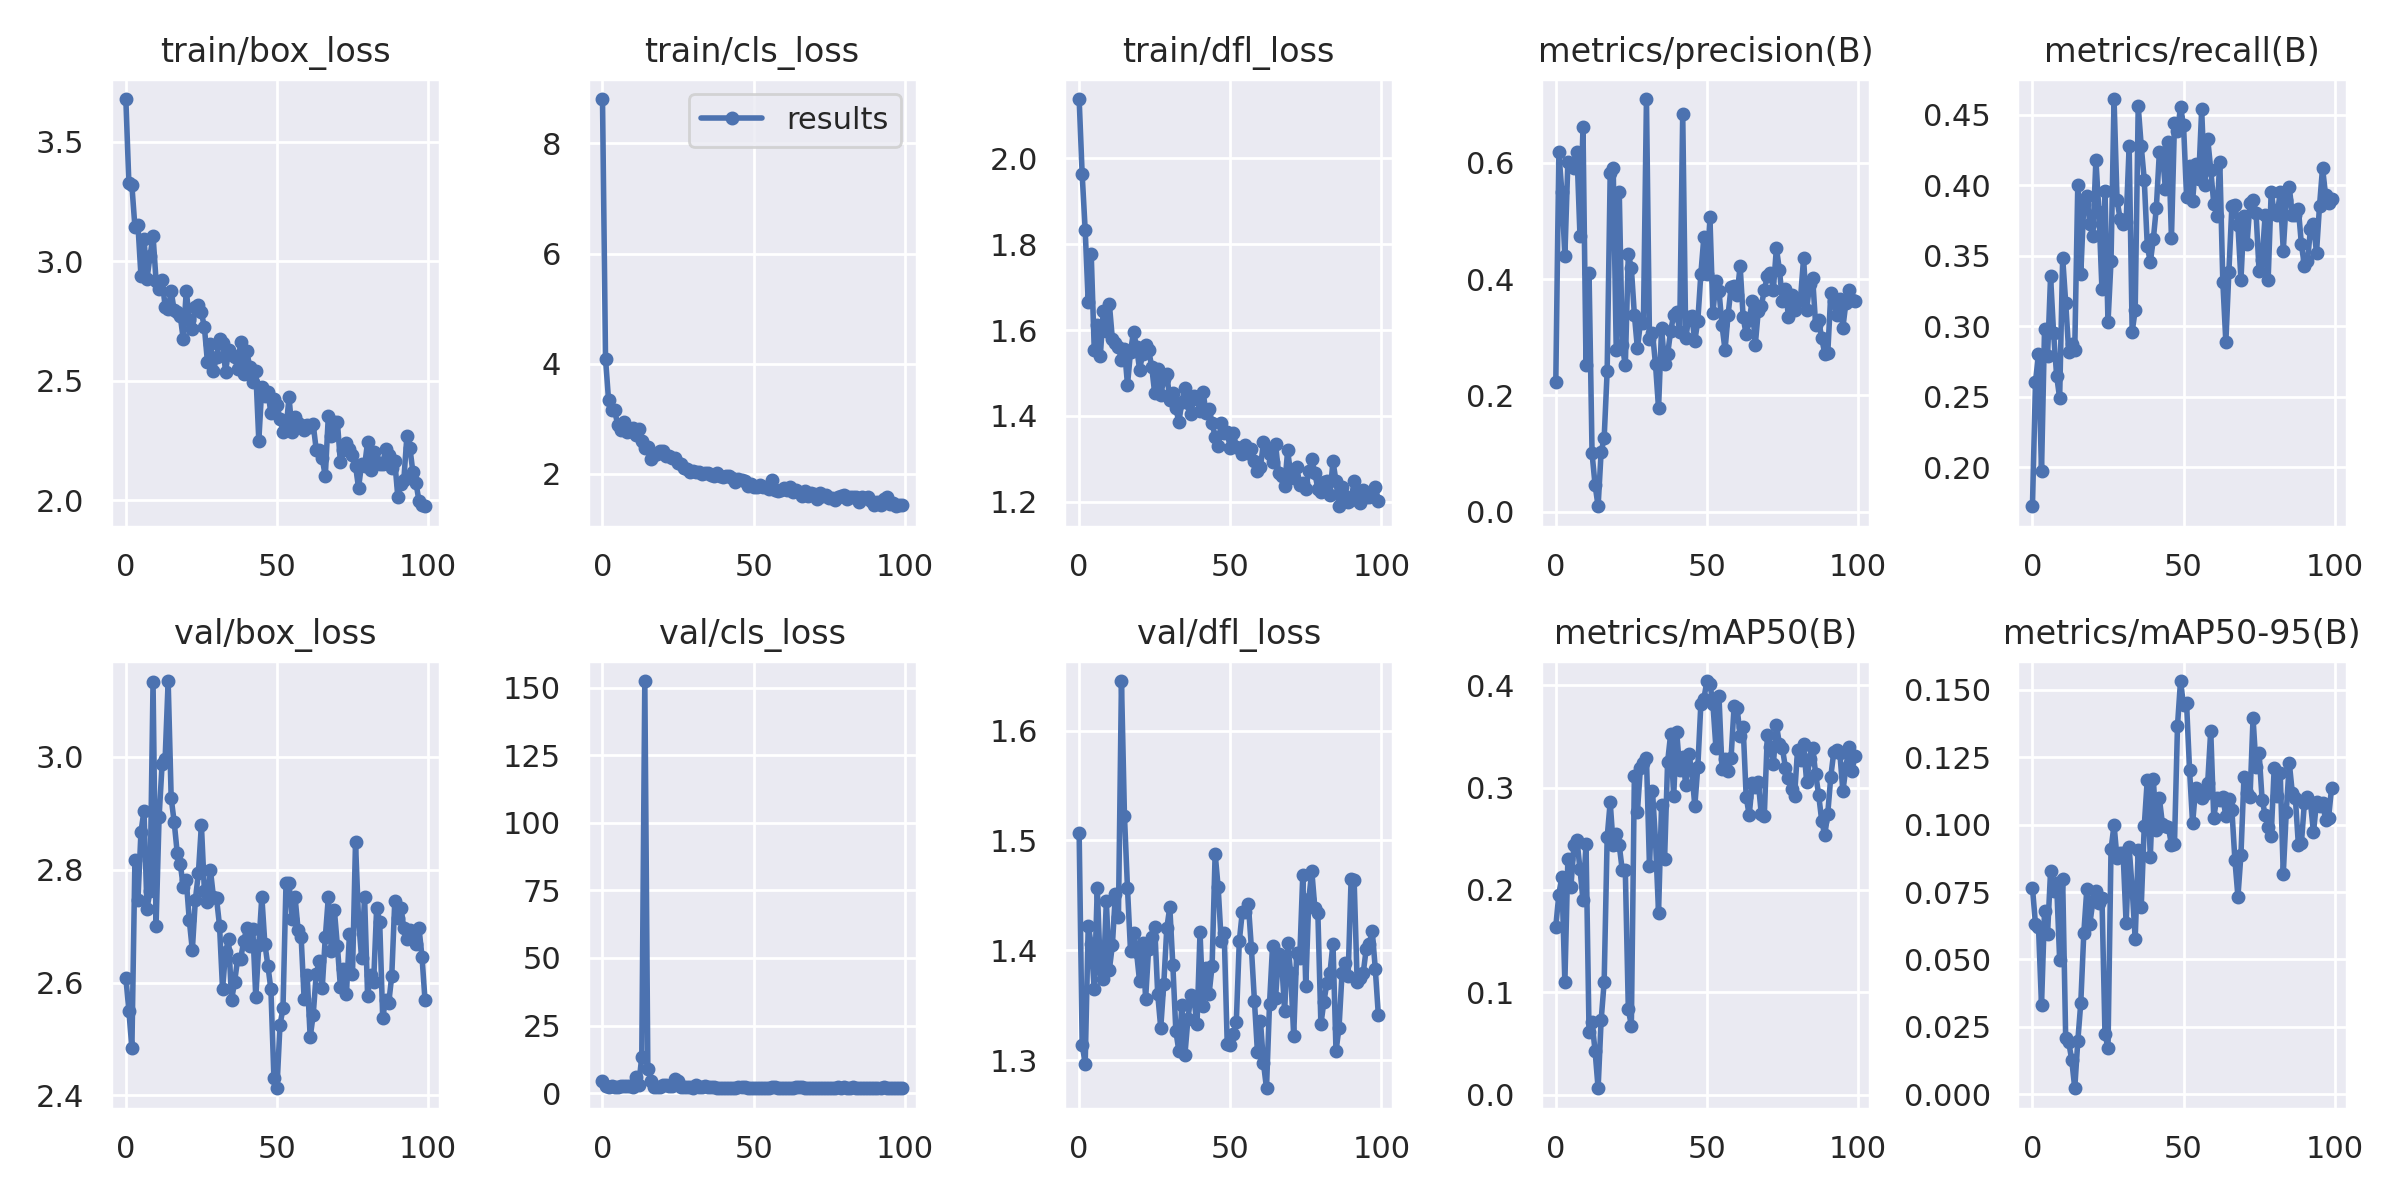

The table this chart was drawn from, first rows:
epoch, train/box_loss, train/cls_loss, train/dfl_loss, metrics/precision(B), metrics/recall(B), metrics/mAP50(B), metrics/mAP50-95(B), val/box_loss, val/cls_loss, val/dfl_loss, lr/pg0, lr/pg1, lr/pg2
0, 3.678, 8.806, 2.139, 0.2228, 0.1723, 0.1643, 0.07666, 2.609, 4.306, 1.507, 0.0883, 0.0013, 0.0013
1, 3.325, 4.093, 1.963, 0.6189, 0.2602, 0.1954, 0.06312, 2.55, 2.509, 1.314, 0.07569, 0.002694, 0.002694
2, 3.316, 3.342, 1.833, 0.5505, 0.2804, 0.2127, 0.06208, 2.484, 2.371, 1.297, 0.06308, 0.004081, 0.004081
3, 3.143, 3.156, 1.665, 0.4394, 0.197, 0.1097, 0.03296, 2.818, 2.733, 1.422, 0.05046, 0.005461, 0.005461
4, 3.153, 3.16, 1.776, 0.6025, 0.298, 0.2306, 0.06806, 2.746, 2.418, 1.406, 0.03784, 0.006835, 0.006835
5, 2.938, 2.894, 1.553, 0.5979, 0.2786, 0.2029, 0.05953, 2.867, 2.247, 1.365, 0.0252, 0.008202, 0.008202
6, 3.092, 2.8, 1.612, 0.5909, 0.3355, 0.2438, 0.08283, 2.905, 2.505, 1.457, 0.01256, 0.009563, 0.009563
7, 2.927, 2.934, 1.539, 0.6192, 0.295, 0.2491, 0.07538, 2.731, 2.432, 1.383, 0.009835, 0.009835, 0.009835
8, 3.02, 2.753, 1.645, 0.4748, 0.265, 0.2204, 0.0782, 2.762, 2.572, 1.374, 0.009835, 0.009835, 0.009835
9, 3.106, 2.782, 1.598, 0.6625, 0.2491, 0.1899, 0.04986, 3.132, 2.491, 1.445, 0.009811, 0.009811, 0.009811
10, 2.917, 2.833, 1.661, 0.2515, 0.3486, 0.2452, 0.0797, 2.701, 2.224, 1.382, 0.009788, 0.009788, 0.009788
11, 2.884, 2.703, 1.579, 0.4113, 0.3168, 0.06176, 0.02079, 2.893, 6.063, 1.405, 0.009764, 0.009764, 0.009764
12, 2.923, 2.822, 1.571, 0.1002, 0.2819, 0.07073, 0.01936, 2.987, 3.1, 1.452, 0.009741, 0.009741, 0.009741
13, 2.809, 2.6, 1.559, 0.04581, 0.2874, 0.0427, 0.01276, 2.997, 13.45, 1.43, 0.009717, 0.009717, 0.009717
14, 2.801, 2.475, 1.531, 0.00925, 0.2834, 0.00641, 0.00223, 3.135, 152.5, 1.645, 0.009694, 0.009694, 0.009694
15, 2.873, 2.487, 1.556, 0.1026, 0.3999, 0.07267, 0.01957, 2.927, 9.083, 1.522, 0.00967, 0.00967, 0.00967
16, 2.793, 2.269, 1.472, 0.1263, 0.3372, 0.1099, 0.034, 2.884, 4.627, 1.456, 0.009646, 0.009646, 0.009646
17, 2.785, 2.337, 1.55, 0.2423, 0.3869, 0.2514, 0.05986, 2.83, 2.305, 1.399, 0.009623, 0.009623, 0.009623
18, 2.771, 2.357, 1.596, 0.5822, 0.3924, 0.2858, 0.0762, 2.811, 2.351, 1.415, 0.009599, 0.009599, 0.009599
19, 2.673, 2.414, 1.561, 0.5906, 0.3725, 0.2437, 0.06331, 2.77, 2.41, 1.398, 0.009576, 0.009576, 0.009576
20, 2.877, 2.41, 1.508, 0.2782, 0.3641, 0.2543, 0.07151, 2.781, 2.94, 1.372, 0.009552, 0.009552, 0.009552
21, 2.754, 2.316, 1.544, 0.5499, 0.4181, 0.2437, 0.07547, 2.71, 2.834, 1.407, 0.009529, 0.009529, 0.009529
22, 2.715, 2.325, 1.564, 0.2861, 0.3812, 0.2191, 0.07086, 2.658, 2.77, 1.356, 0.009505, 0.009505, 0.009505
23, 2.806, 2.287, 1.553, 0.2515, 0.3262, 0.2192, 0.07295, 2.747, 2.701, 1.402, 0.009481, 0.009481, 0.009481
24, 2.816, 2.285, 1.515, 0.4435, 0.396, 0.08395, 0.02252, 2.794, 5.097, 1.412, 0.009458, 0.009458, 0.009458
25, 2.785, 2.187, 1.452, 0.4191, 0.3027, 0.06714, 0.01702, 2.879, 4.398, 1.421, 0.009434, 0.009434, 0.009434
26, 2.722, 2.178, 1.508, 0.339, 0.3463, 0.3109, 0.09078, 2.762, 2.308, 1.36, 0.009411, 0.009411, 0.009411
27, 2.577, 2.113, 1.448, 0.2812, 0.4612, 0.2761, 0.09989, 2.743, 2.076, 1.329, 0.009387, 0.009387, 0.009387
28, 2.653, 2.092, 1.486, 0.3244, 0.3894, 0.3194, 0.08749, 2.799, 2.071, 1.369, 0.009364, 0.009364, 0.009364
29, 2.541, 2.029, 1.498, 0.3239, 0.3765, 0.3244, 0.08952, 2.751, 2.272, 1.42, 0.00934, 0.00934, 0.00934
30, 2.6, 2.059, 1.438, 0.7101, 0.3722, 0.3292, 0.08932, 2.75, 1.996, 1.439, 0.009316, 0.009316, 0.009316
31, 2.672, 2.04, 1.452, 0.2972, 0.3739, 0.2233, 0.06334, 2.701, 2.875, 1.387, 0.009293, 0.009293, 0.009293
32, 2.659, 2.024, 1.418, 0.3076, 0.4279, 0.2962, 0.09152, 2.589, 2.25, 1.327, 0.009269, 0.009269, 0.009269
33, 2.536, 1.994, 1.385, 0.2532, 0.2962, 0.2481, 0.0762, 2.654, 2.349, 1.308, 0.009246, 0.009246, 0.009246
34, 2.627, 2.006, 1.433, 0.1775, 0.3113, 0.178, 0.05766, 2.678, 2.72, 1.35, 0.009222, 0.009222, 0.009222
35, 2.606, 2.019, 1.464, 0.3158, 0.4562, 0.283, 0.09053, 2.569, 2.234, 1.305, 0.009199, 0.009199, 0.009199
36, 2.597, 1.972, 1.429, 0.2545, 0.4279, 0.2304, 0.06957, 2.602, 2.158, 1.338, 0.009175, 0.009175, 0.009175
37, 2.55, 1.959, 1.403, 0.2707, 0.4039, 0.325, 0.09946, 2.642, 2.064, 1.359, 0.009151, 0.009151, 0.009151
38, 2.663, 2.018, 1.446, 0.3103, 0.3572, 0.352, 0.1167, 2.643, 1.894, 1.356, 0.009128, 0.009128, 0.009128
39, 2.528, 1.967, 1.44, 0.338, 0.3455, 0.2913, 0.0881, 2.673, 1.952, 1.333, 0.009104, 0.009104, 0.009104
40, 2.625, 1.949, 1.411, 0.3435, 0.3618, 0.3547, 0.1169, 2.696, 1.907, 1.416, 0.009081, 0.009081, 0.009081
41, 2.556, 1.953, 1.456, 0.3097, 0.3842, 0.3174, 0.09814, 2.665, 1.91, 1.35, 0.009057, 0.009057, 0.009057
42, 2.496, 1.951, 1.406, 0.6849, 0.4235, 0.3298, 0.1098, 2.696, 1.882, 1.384, 0.009034, 0.009034, 0.009034
43, 2.538, 1.931, 1.417, 0.298, 0.4228, 0.3025, 0.1004, 2.574, 1.89, 1.36, 0.00901, 0.00901, 0.00901
44, 2.249, 1.854, 1.383, 0.3345, 0.3973, 0.3328, 0.09967, 2.666, 1.894, 1.386, 0.008986, 0.008986, 0.008986
45, 2.474, 1.901, 1.351, 0.3364, 0.4311, 0.3167, 0.09895, 2.752, 2.114, 1.488, 0.008963, 0.008963, 0.008963
46, 2.434, 1.885, 1.33, 0.2938, 0.3627, 0.282, 0.09258, 2.669, 2.083, 1.458, 0.008939, 0.008939, 0.008939
47, 2.454, 1.873, 1.384, 0.3287, 0.4441, 0.3204, 0.09282, 2.63, 2.07, 1.409, 0.008916, 0.008916, 0.008916
48, 2.364, 1.786, 1.359, 0.4087, 0.4384, 0.3815, 0.1368, 2.588, 1.948, 1.415, 0.008892, 0.008892, 0.008892
49, 2.423, 1.813, 1.362, 0.4726, 0.4555, 0.3866, 0.1532, 2.431, 1.8, 1.315, 0.008869, 0.008869, 0.008869
50, 2.398, 1.762, 1.325, 0.4088, 0.4429, 0.404, 0.1443, 2.413, 1.81, 1.314, 0.008845, 0.008845, 0.008845
51, 2.34, 1.768, 1.361, 0.5069, 0.3915, 0.4016, 0.1449, 2.524, 1.891, 1.324, 0.008821, 0.008821, 0.008821
52, 2.285, 1.789, 1.328, 0.3427, 0.4139, 0.3814, 0.1201, 2.554, 1.909, 1.335, 0.008798, 0.008798, 0.008798
53, 2.294, 1.753, 1.326, 0.3961, 0.3891, 0.3384, 0.1004, 2.776, 1.976, 1.409, 0.008774, 0.008774, 0.008774
54, 2.431, 1.762, 1.31, 0.3802, 0.4153, 0.3894, 0.1135, 2.777, 1.912, 1.435, 0.008751, 0.008751, 0.008751
55, 2.286, 1.721, 1.332, 0.3209, 0.4042, 0.3178, 0.1115, 2.712, 1.998, 1.435, 0.008727, 0.008727, 0.008727
56, 2.347, 1.886, 1.313, 0.2781, 0.4538, 0.3278, 0.1098, 2.751, 2.126, 1.442, 0.008704, 0.008704, 0.008704
57, 2.323, 1.705, 1.324, 0.3379, 0.3999, 0.3162, 0.1113, 2.693, 2.08, 1.402, 0.00868, 0.00868, 0.00868
58, 2.314, 1.684, 1.295, 0.3863, 0.4331, 0.329, 0.1156, 2.682, 1.969, 1.354, 0.008656, 0.008656, 0.008656
59, 2.293, 1.696, 1.271, 0.3887, 0.4112, 0.3793, 0.1349, 2.571, 1.78, 1.307, 0.008633, 0.008633, 0.008633
... 40 more rows
